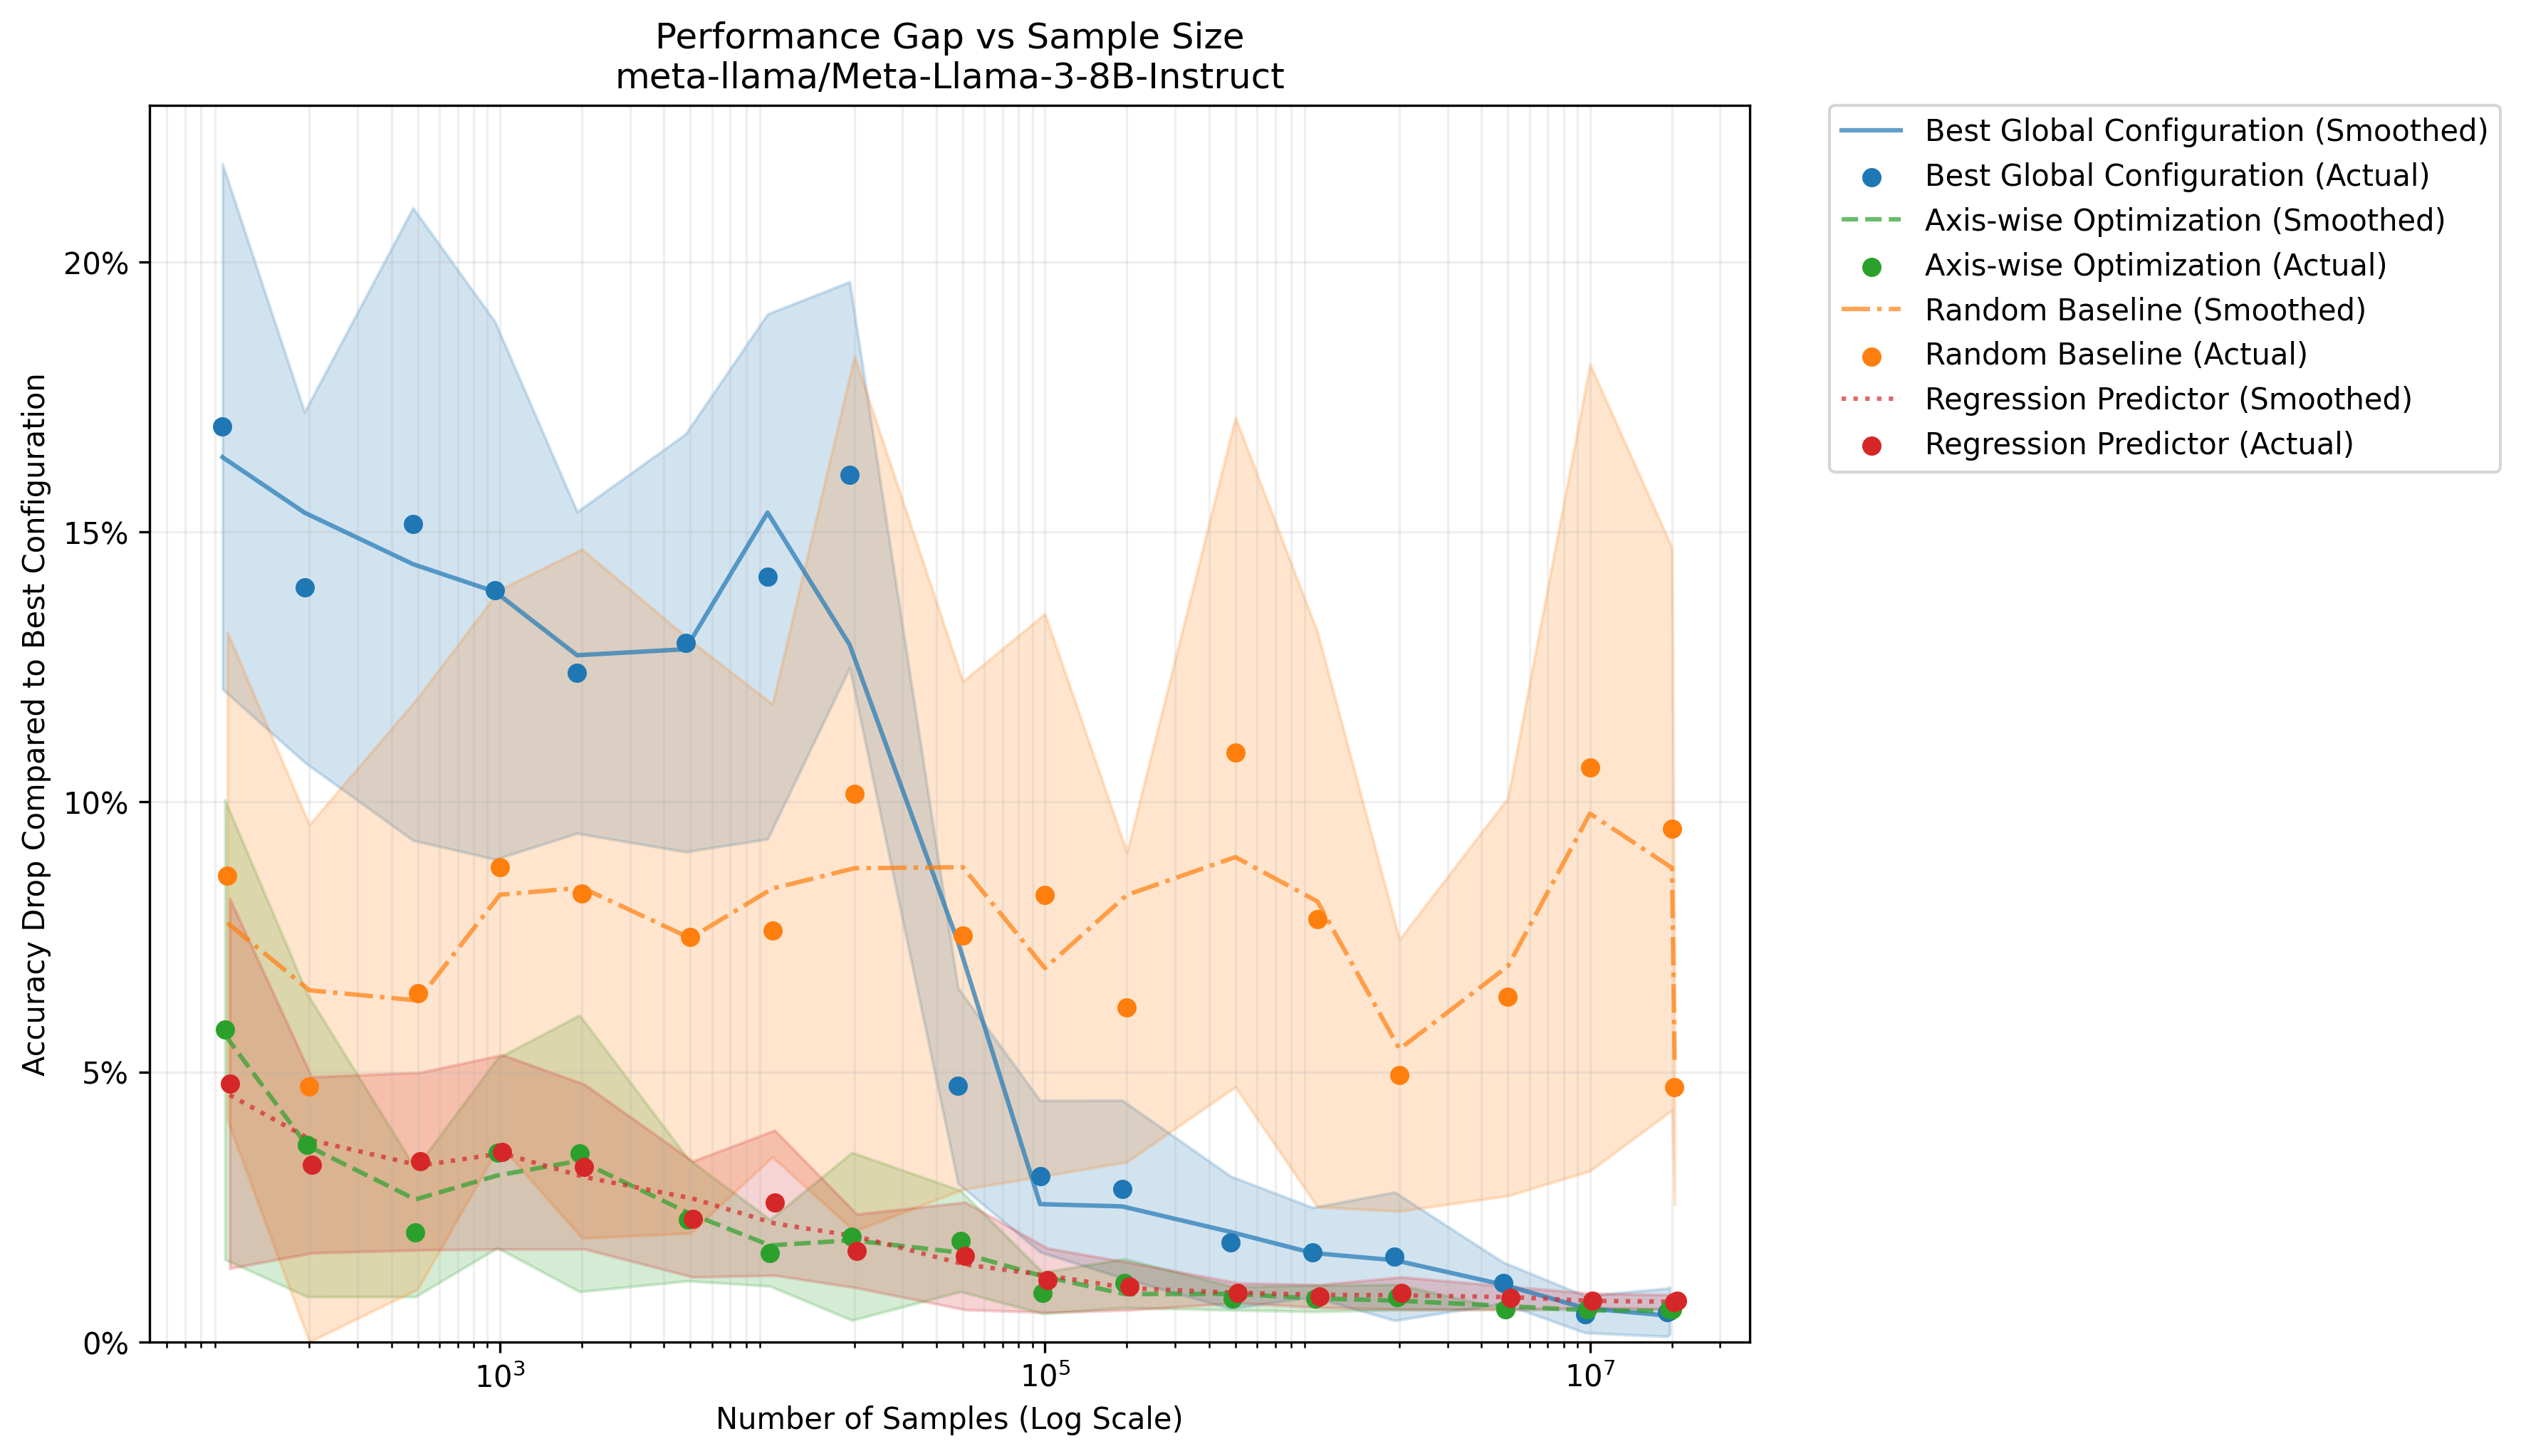

The table this chart was drawn from, first rows:
method, sample_size, gap, gap_std, auc
Best Global Configuration, 100, 0.1695, 0.04863, 0.07823
Best Global Configuration, 200, 0.1398, 0.03244, 0.07823
Best Global Configuration, 500, 0.1515, 0.05857, 0.07823
Best Global Configuration, 1000, 0.1392, 0.04978, 0.07823
Best Global Configuration, 2000, 0.124, 0.02979, 0.07823
Best Global Configuration, 5000, 0.1295, 0.03869, 0.07823
Best Global Configuration, 10000, 0.1418, 0.04863, 0.07823
Best Global Configuration, 20000, 0.1606, 0.03577, 0.07823
Best Global Configuration, 50000, 0.04741, 0.0181, 0.07823
Best Global Configuration, 100000, 0.03067, 0.01404, 0.07823
Best Global Configuration, 200000, 0.0283, 0.01646, 0.07823
Best Global Configuration, 500000, 0.01843, 0.01226, 0.07823
Best Global Configuration, 1000000, 0.01661, 0.008276, 0.07823
Best Global Configuration, 2000000, 0.01584, 0.0119, 0.07823
Best Global Configuration, 5000000, 0.01093, 0.003817, 0.07823
Best Global Configuration, 10000000, 0.005107, 0.003432, 0.07823
Best Global Configuration, 20000000, 0.005455, 0.004456, 0.07823
Best Global Configuration, 20439410, 0.005789, 0.00436, 0.07823
Axis-wise Optimization, 100, 0.05782, 0.04255, 0.01826
Axis-wise Optimization, 200, 0.03645, 0.0281, 0.01826
Axis-wise Optimization, 500, 0.02024, 0.01187, 0.01826
Axis-wise Optimization, 1000, 0.03498, 0.01757, 0.01826
Axis-wise Optimization, 2000, 0.0349, 0.02561, 0.01826
Axis-wise Optimization, 5000, 0.02261, 0.01132, 0.01826
Axis-wise Optimization, 10000, 0.01648, 0.006172, 0.01826
Axis-wise Optimization, 20000, 0.01953, 0.01554, 0.01826
Axis-wise Optimization, 50000, 0.01868, 0.009372, 0.01826
Axis-wise Optimization, 100000, 0.00906, 0.003824, 0.01826
Axis-wise Optimization, 200000, 0.01085, 0.004525, 0.01826
Axis-wise Optimization, 500000, 0.008044, 0.002164, 0.01826
Axis-wise Optimization, 1000000, 0.008017, 0.002424, 0.01826
Axis-wise Optimization, 2000000, 0.008285, 0.002337, 0.01826
Axis-wise Optimization, 5000000, 0.006038, 0.0, 0.01826
Axis-wise Optimization, 10000000, 0.006038, 0.0, 0.01826
Axis-wise Optimization, 20000000, 0.006038, 0.0, 0.01826
Axis-wise Optimization, 20439410, 0.006038, 0.0, 0.01826
Random Baseline, 100, 0.08627, 0.04515, 0.07785
Random Baseline, 200, 0.04736, 0.04842, 0.07785
Random Baseline, 500, 0.06454, 0.05478, 0.07785
Random Baseline, 1000, 0.08794, 0.05144, 0.07785
Random Baseline, 2000, 0.08302, 0.0638, 0.07785
Random Baseline, 5000, 0.07501, 0.0549, 0.07785
Random Baseline, 10000, 0.07618, 0.04194, 0.07785
Random Baseline, 20000, 0.1015, 0.08103, 0.07785
Random Baseline, 50000, 0.07529, 0.04706, 0.07785
Random Baseline, 100000, 0.08278, 0.05206, 0.07785
Random Baseline, 200000, 0.06199, 0.02866, 0.07785
Random Baseline, 500000, 0.1092, 0.062, 0.07785
Random Baseline, 1000000, 0.07823, 0.05324, 0.07785
Random Baseline, 2000000, 0.04937, 0.02519, 0.07785
Random Baseline, 5000000, 0.0639, 0.03684, 0.07785
Random Baseline, 10000000, 0.1063, 0.07469, 0.07785
Random Baseline, 20000000, 0.095, 0.05211, 0.07785
Random Baseline, 20439410, 0.04723, 0.02184, 0.07785
Regression Predictor, 100, 0.04787, 0.03428, 0.01914
Regression Predictor, 200, 0.03277, 0.01632, 0.01914
Regression Predictor, 500, 0.03346, 0.01645, 0.01914
Regression Predictor, 1000, 0.03517, 0.018, 0.01914
Regression Predictor, 2000, 0.03245, 0.01526, 0.01914
Regression Predictor, 5000, 0.02273, 0.01074, 0.01914
... 12 more rows
